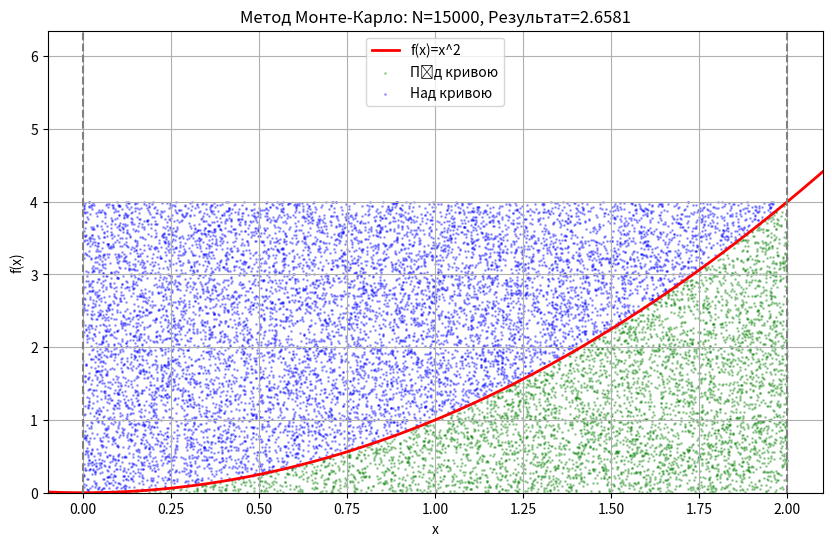

This chart was generated by the following Python code:
import numpy as np
import scipy.integrate as spi
import matplotlib.pyplot as plt

# функція визначення меж
def f(x):
    return x ** 2

a = 0  # Нижня межа
b = 2  # Верхня межа

# Метод Монте-Карло
def monte_carlo_integration(func, a, b, num_points=10000):
    # межі для Y 
    # Для x^2 на [0, 2] максимальне значення y = 4
    x_test = np.linspace(a, b, 100)
    y_max = max(func(x_test))
    
    # випадкові точки
    x_random = np.random.uniform(a, b, num_points)
    y_random = np.random.uniform(0, y_max, num_points)
    
    # які точки знаходяться під кривою
    points_under_curve = y_random < func(x_random)
    count_under = np.sum(points_under_curve)
    
    # площа прямокутника
    rectangle_area = (b - a) * y_max
    
    # інтеграл ≈ (кількість під кривою / заг. кількість) * площа прямокутника
    integral_mc = (count_under / num_points) * rectangle_area
    
    return integral_mc, x_random, y_random, points_under_curve

# обчисленя інтегралу

# кількість випадкових точок (чим більше, тим точніше)
N = 15000 

# a) обчислення методом Монте-Карло
mc_result, x_rnd, y_rnd, under_mask = monte_carlo_integration(f, a, b, N)

# b) аналітична перевірка (через SciPy quad)
quad_result, error = spi.quad(f, a, b)

# c) теоретичне значення (для довідки): x^3 / 3 | від 0 до 2 = 8/3 ≈ 2.6666...
theory_result = 8/3

print(f"--- Результати ---")
print(f"Метод Монте-Карло ({N} точок): {mc_result:.5f}")
print(f"Функція quad (SciPy):            {quad_result:.5f}")
print(f"Аналітичний розрахунок (8/3):    {theory_result:.5f}")
print(f"-" * 20)
print(f"Абсолютна похибка: {abs(mc_result - quad_result):.5f}")
print(f"Відносна похибка:  {abs(mc_result - quad_result) / quad_result * 100:.2f}%")

# візуалізація методу
plt.figure(figsize=(10, 6))

# малюємо функцію
x = np.linspace(a - 0.5, b + 0.5, 400)
plt.plot(x, f(x), 'r', linewidth=2, label=f'f(x)=x^2')

# малюємо випадкові точки
plt.scatter(x_rnd[under_mask], y_rnd[under_mask], color='green', s=1, alpha=0.3, label='Під кривою')
plt.scatter(x_rnd[~under_mask], y_rnd[~under_mask], color='blue', s=1, alpha=0.3, label='Над кривою')

# межі
plt.axvline(x=a, color='gray', linestyle='--')
plt.axvline(x=b, color='gray', linestyle='--')
plt.xlim(a - 0.1, b + 0.1)
plt.ylim(0, max(f(x)) + 0.1)
plt.xlabel('x')
plt.ylabel('f(x)')
plt.title(f'Метод Монте-Карло: N={N}, Результат={mc_result:.4f}')
plt.legend()
plt.grid(True)
plt.show()